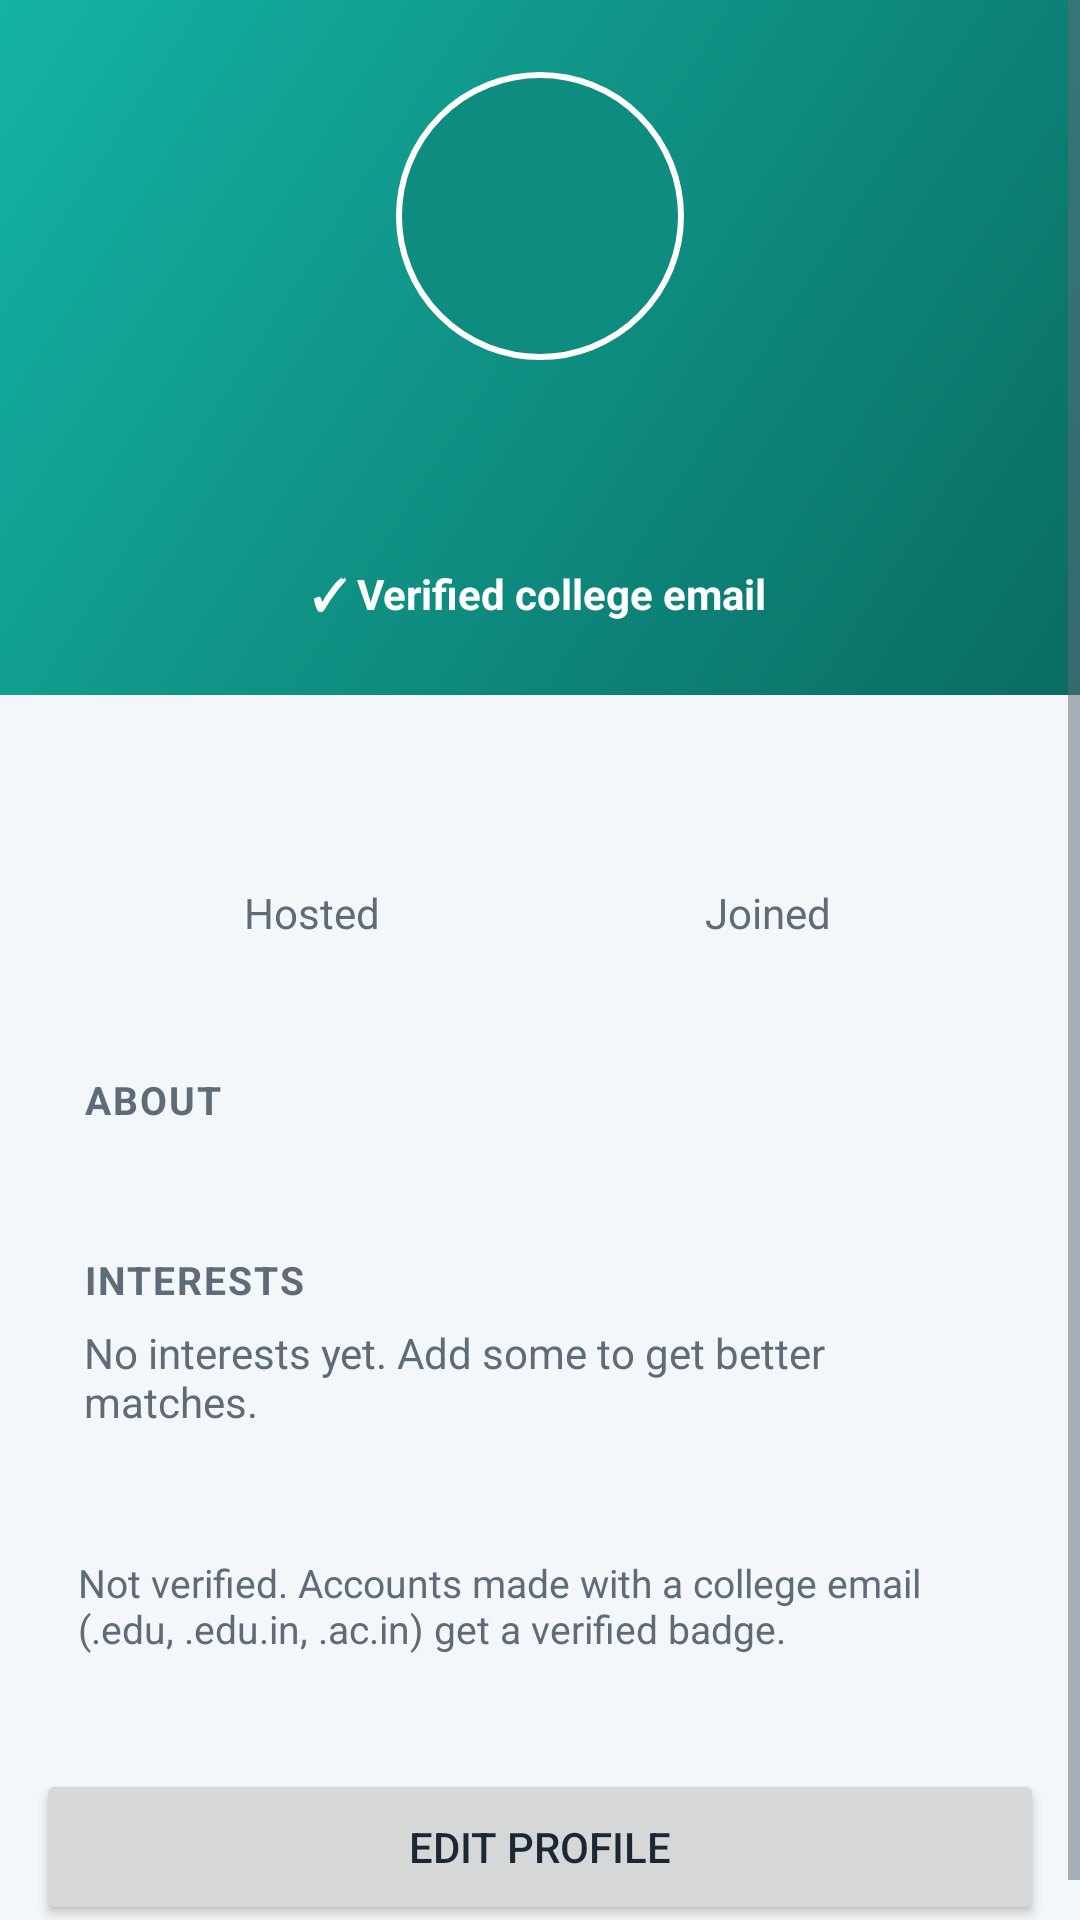

This screen was rendered from an Android layout file. Write that file and the resources it references.
<!-- AndroidManifest.xml: application theme Theme.LinkUp -->
<!-- res/layout/fragment_profile.xml -->
<?xml version="1.0" encoding="utf-8"?>
<ScrollView xmlns:android="http://schemas.android.com/apk/res/android"
    xmlns:app="http://schemas.android.com/apk/res-auto"
    android:layout_width="match_parent"
    android:layout_height="match_parent">

    <LinearLayout
        android:layout_width="match_parent"
        android:layout_height="wrap_content"
        android:orientation="vertical">

        <LinearLayout
            android:layout_width="match_parent"
            android:layout_height="wrap_content"
            android:background="@drawable/bg_header"
            android:gravity="center_horizontal"
            android:orientation="vertical"
            android:padding="24dp">

            <FrameLayout
                android:layout_width="96dp"
                android:layout_height="96dp">

                <TextView
                    android:id="@+id/profile_initials"
                    android:layout_width="match_parent"
                    android:layout_height="match_parent"
                    android:background="@drawable/bg_avatar"
                    android:gravity="center"
                    android:textColor="@color/white"
                    android:textSize="34sp"
                    android:textStyle="bold" />

                <com.google.android.material.imageview.ShapeableImageView
                    android:id="@+id/profile_photo"
                    android:layout_width="match_parent"
                    android:layout_height="match_parent"
                    android:contentDescription="@string/cd_profile_photo"
                    android:scaleType="centerCrop"
                    android:visibility="gone"
                    app:shapeAppearanceOverlay="@style/LinkUp.CircleImage" />
            </FrameLayout>

            <TextView
                android:id="@+id/profile_name"
                android:layout_width="wrap_content"
                android:layout_height="wrap_content"
                android:layout_marginTop="12dp"
                android:textColor="@color/white"
                android:textSize="22sp"
                android:textStyle="bold" />

            <TextView
                android:id="@+id/profile_email"
                android:layout_width="wrap_content"
                android:layout_height="wrap_content"
                android:textColor="#D9FFFFFF" />

            <TextView
                android:id="@+id/profile_verified"
                android:layout_width="wrap_content"
                android:layout_height="wrap_content"
                android:layout_marginTop="8dp"
                android:text="@string/verified_badge"
                android:textColor="@color/white"
                android:textStyle="bold" />
        </LinearLayout>

        <LinearLayout
            style="@style/LinkUp.Card"
            android:layout_width="match_parent"
            android:layout_height="wrap_content"
            android:layout_margin="12dp"
            android:orientation="horizontal">

            <LinearLayout
                android:layout_width="0dp"
                android:layout_height="wrap_content"
                android:layout_weight="1"
                android:gravity="center"
                android:orientation="vertical">

                <TextView
                    android:id="@+id/profile_hosted"
                    android:layout_width="wrap_content"
                    android:layout_height="wrap_content"
                    android:textColor="@color/primary"
                    android:textSize="26sp"
                    android:textStyle="bold" />

                <TextView
                    android:layout_width="wrap_content"
                    android:layout_height="wrap_content"
                    android:text="@string/stat_hosted"
                    android:textColor="@color/ink_muted" />
            </LinearLayout>

            <LinearLayout
                android:layout_width="0dp"
                android:layout_height="wrap_content"
                android:layout_weight="1"
                android:gravity="center"
                android:orientation="vertical">

                <TextView
                    android:id="@+id/profile_joined"
                    android:layout_width="wrap_content"
                    android:layout_height="wrap_content"
                    android:textColor="@color/primary"
                    android:textSize="26sp"
                    android:textStyle="bold" />

                <TextView
                    android:layout_width="wrap_content"
                    android:layout_height="wrap_content"
                    android:text="@string/stat_joined"
                    android:textColor="@color/ink_muted" />
            </LinearLayout>
        </LinearLayout>

        <LinearLayout
            style="@style/LinkUp.Card"
            android:layout_width="match_parent"
            android:layout_height="wrap_content"
            android:layout_marginStart="12dp"
            android:layout_marginEnd="12dp"
            android:orientation="vertical">

            <TextView
                style="@style/LinkUp.SectionTitle"
                android:layout_width="wrap_content"
                android:layout_height="wrap_content"
                android:text="@string/section_about" />

            <TextView
                android:id="@+id/profile_bio"
                android:layout_width="match_parent"
                android:layout_height="wrap_content"
                android:layout_marginTop="6dp"
                android:textColor="@color/ink"
                android:textSize="15sp" />

            <TextView
                style="@style/LinkUp.SectionTitle"
                android:layout_width="wrap_content"
                android:layout_height="wrap_content"
                android:layout_marginTop="16dp"
                android:text="@string/section_interests" />

            <com.google.android.material.chip.ChipGroup
                android:id="@+id/profile_interests"
                android:layout_width="match_parent"
                android:layout_height="wrap_content"
                android:layout_marginTop="6dp" />

            <TextView
                android:id="@+id/profile_no_interests"
                android:layout_width="wrap_content"
                android:layout_height="wrap_content"
                android:text="@string/profile_no_interests"
                android:textColor="@color/ink_muted" />
        </LinearLayout>

        <TextView
            android:id="@+id/profile_unverified"
            android:layout_width="match_parent"
            android:layout_height="wrap_content"
            android:layout_margin="12dp"
            android:background="@drawable/bg_card"
            android:padding="14dp"
            android:text="@string/profile_unverified"
            android:textColor="@color/ink_muted"
            android:textSize="13sp" />

        <Button
            android:id="@+id/profile_edit"
            android:layout_width="match_parent"
            android:layout_height="52dp"
            android:layout_margin="12dp"
            android:text="@string/title_edit_profile" />
    </LinearLayout>
</ScrollView>
<!-- resources referenced by this layout -->
<resources>
  <color name="ink">#1B2733</color>
  <color name="ink_muted">#5E6B78</color>
  <color name="primary">#0E8C80</color>
  <color name="white">#FFFFFF</color>
  <!-- drawable bg_avatar (drawable) -->
  <?xml version="1.0" encoding="utf-8"?>
  <shape xmlns:android="http://schemas.android.com/apk/res/android" android:shape="oval">
      <solid android:color="@color/primary" />
      <stroke android:width="2dp" android:color="@color/white" />
  </shape>
  <!-- drawable bg_header (drawable) -->
  <?xml version="1.0" encoding="utf-8"?>
  <shape xmlns:android="http://schemas.android.com/apk/res/android" android:shape="rectangle">
      <gradient
          android:angle="315"
          android:endColor="@color/primary_dark"
          android:startColor="#14B3A3" />
  </shape>
  <string name="cd_profile_photo">Profile photo</string>
  <string name="profile_no_interests">No interests yet. Add some to get better matches.</string>
  <string name="profile_unverified">Not verified. Accounts made with a college email (.edu, .edu.in, .ac.in) get a verified badge.</string>
  <string name="section_about">About</string>
  <string name="section_interests">Interests</string>
  <string name="stat_hosted">Hosted</string>
  <string name="stat_joined">Joined</string>
  <string name="title_edit_profile">Edit profile</string>
  <string name="verified_badge">✓ Verified college email</string>
  <style name="LinkUp.Card">
          <item name="android:background">@drawable/bg_card</item>
          <item name="android:padding">16dp</item>
      </style>
  <style name="LinkUp.CircleImage">
          <item name="cornerFamily">rounded</item>
          <item name="cornerSize">50%</item>
      </style>
  <style name="LinkUp.SectionTitle">
          <item name="android:textSize">13sp</item>
          <item name="android:textStyle">bold</item>
          <item name="android:textAllCaps">true</item>
          <item name="android:letterSpacing">0.05</item>
          <item name="android:textColor">@color/ink_muted</item>
      </style>
  <style name="Theme.LinkUp" parent="Theme.Material3.Light.NoActionBar">
          <item name="colorPrimary">@color/primary</item>
          <item name="colorPrimaryDark">@color/primary_dark</item>
          <item name="colorOnPrimary">@color/white</item>
          <item name="colorPrimaryContainer">@color/primary_light</item>
          <item name="colorOnPrimaryContainer">@color/primary_dark</item>
          <item name="colorSecondary">@color/accent</item>
          
          <item name="colorSecondaryContainer">@color/primary_light</item>
          <item name="colorOnSecondaryContainer">@color/primary_dark</item>
          <item name="colorAccent">@color/primary</item>
          <item name="android:colorBackground">@color/background</item>
          <item name="android:statusBarColor">@color/primary_dark</item>
          <item name="android:windowLightStatusBar">false</item>
          <item name="android:textColorPrimary">@color/ink</item>
          <item name="android:textColorSecondary">@color/ink_muted</item>
      </style>
  <color name="primary_dark">#0A6B62</color>
  <color name="primary_light">#D7F2EE</color>
  <color name="accent">#F59E0B</color>
  <color name="background">#F4F7F9</color>
</resources>
